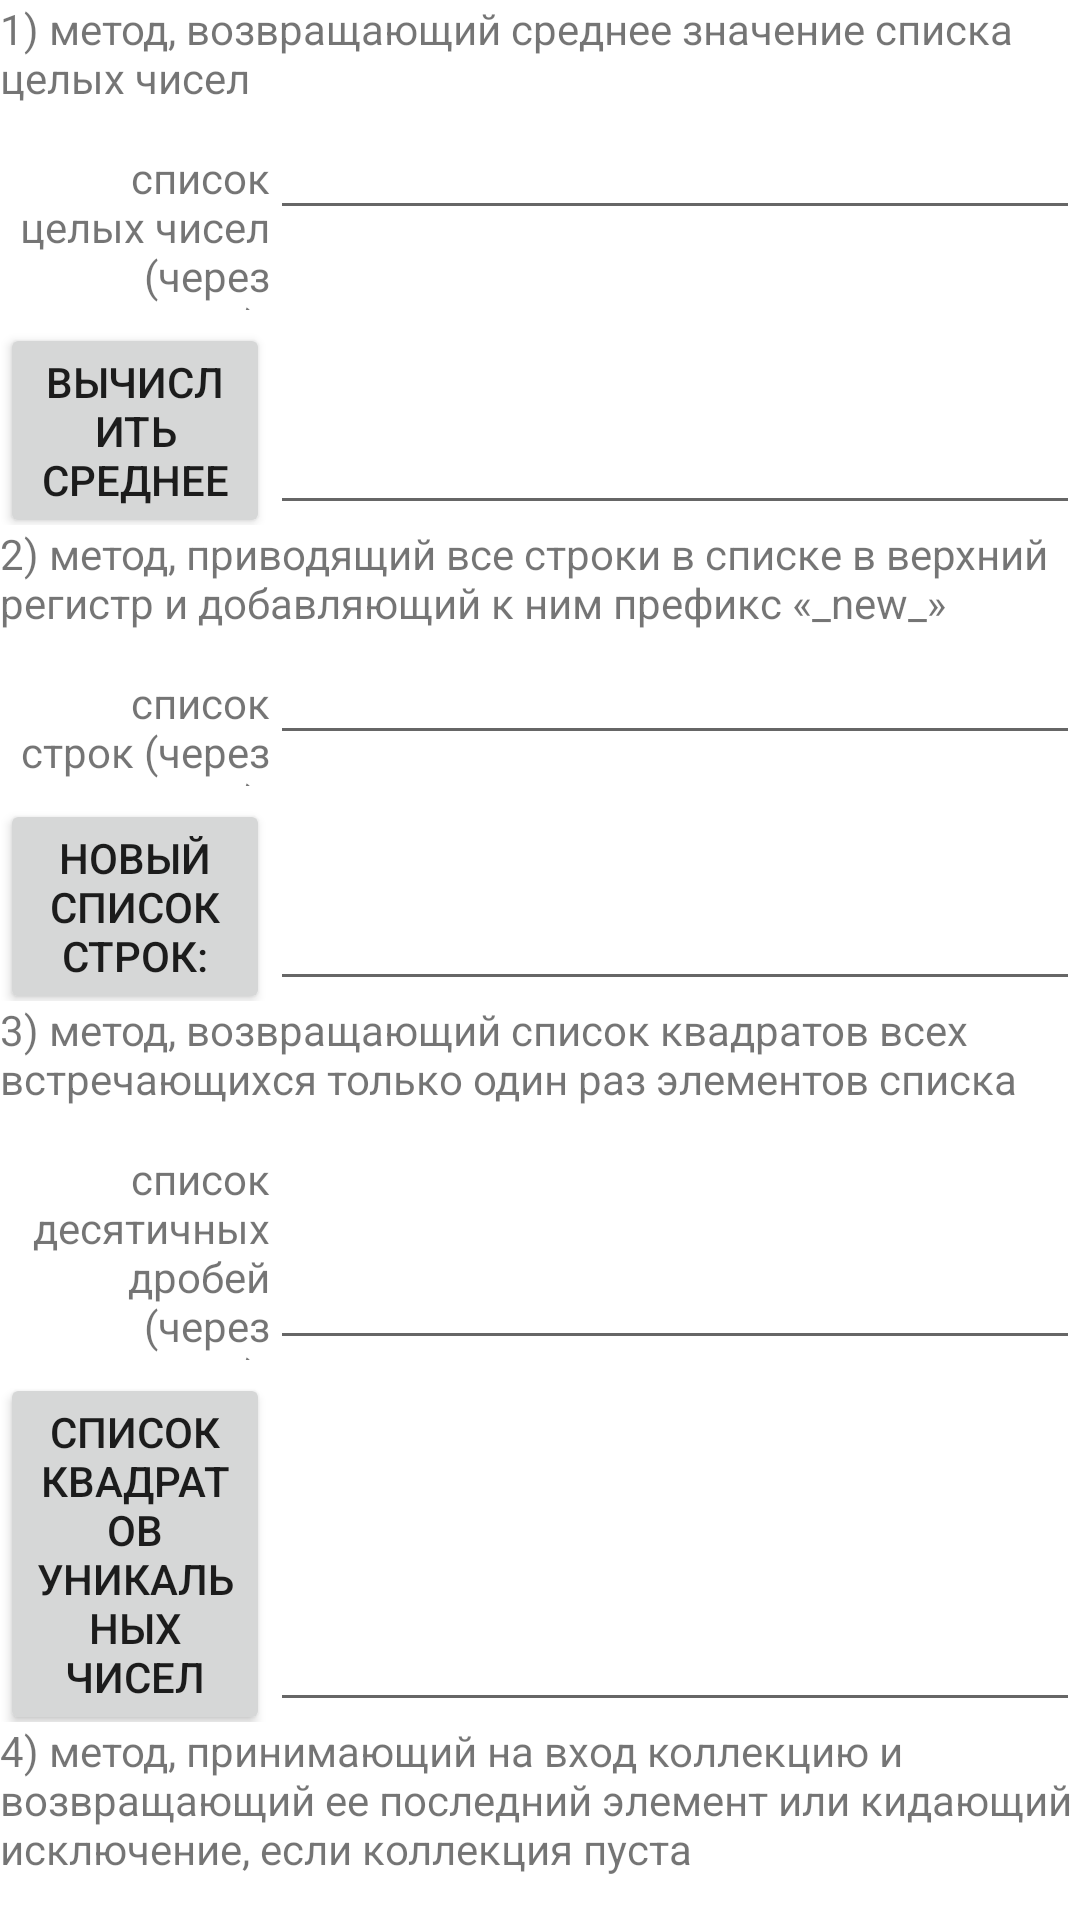

This screen was rendered from an Android layout file. Write that file and the resources it references.
<!-- AndroidManifest.xml: application theme Theme.CourseworkAndroid -->
<!-- res/layout/lab_4_layout.xml -->
<?xml version="1.0" encoding="utf-8"?>
<TableLayout xmlns:android="http://schemas.android.com/apk/res/android"
    android:layout_width="match_parent"
    android:layout_height="match_parent">


    <TableRow
        android:layout_width="match_parent"
        android:layout_height="match_parent" >

        <TextView
            android:layout_width="0dp"
            android:layout_height="wrap_content"
            android:layout_weight="1"
            android:text="1) метод, возвращающий среднее значение списка целых чисел" />
    </TableRow>

    <TableRow
        android:layout_width="match_parent"
        android:layout_height="match_parent" >

        <TextView
            android:layout_width="0dp"
            android:layout_height="wrap_content"
            android:layout_weight="1"
            android:text="список целых чисел (через запятую):"
            android:textAlignment="viewEnd" />

        <EditText
            android:id="@+id/lab4_input1"
            android:layout_width="0dp"
            android:layout_height="wrap_content"
            android:layout_weight="3"
            android:ems="10"
            android:gravity="start|top"
            android:inputType="textMultiLine" />

    </TableRow>

    <TableRow
        android:layout_width="match_parent"
        android:layout_height="match_parent" >

        <Button
            android:id="@+id/lab4_btn1"
            android:layout_width="0dp"
            android:layout_height="wrap_content"
            android:layout_weight="1"
            android:text="Вычислить среднее" />

        <EditText
            android:id="@+id/lab4_output1"
            android:layout_width="0dp"
            android:layout_height="match_parent"
            android:layout_weight="3"
            android:editable="false"
            android:ems="10"
            android:gravity="start|top"
            android:inputType="textMultiLine" />
    </TableRow>


    <TableRow
        android:layout_width="match_parent"
        android:layout_height="match_parent" >

        <TextView
            android:layout_width="0dp"
            android:layout_height="wrap_content"
            android:layout_weight="1"
            android:text="2) метод, приводящий все строки в списке в верхний регистр и добавляющий к ним префикс «_new_»" />
    </TableRow>

    <TableRow
        android:layout_width="match_parent"
        android:layout_height="match_parent" >

        <TextView
            android:layout_width="0dp"
            android:layout_height="wrap_content"
            android:layout_weight="1"
            android:text="список строк (через запятую):"
            android:textAlignment="viewEnd" />

        <EditText
            android:id="@+id/lab4_input2"
            android:layout_width="0dp"
            android:layout_height="wrap_content"
            android:layout_weight="3"
            android:ems="10"
            android:gravity="start|top"
            android:inputType="textMultiLine" />

    </TableRow>

    <TableRow
        android:layout_width="match_parent"
        android:layout_height="match_parent" >

        <Button
            android:id="@+id/lab4_btn2"
            android:layout_width="0dp"
            android:layout_height="wrap_content"
            android:layout_weight="1"
            android:text="Новый список строк:" />

        <EditText
            android:id="@+id/lab4_output2"
            android:layout_width="0dp"
            android:layout_height="match_parent"
            android:layout_weight="3"
            android:editable="false"
            android:ems="10"
            android:gravity="start|top"
            android:inputType="textMultiLine" />
    </TableRow>

    <TableRow
        android:layout_width="match_parent"
        android:layout_height="match_parent" >

        <TextView
            android:layout_width="0dp"
            android:layout_height="wrap_content"
            android:layout_weight="1"
            android:text="3) метод, возвращающий список квадратов всех встречающихся только один раз элементов списка" />
    </TableRow>

    <TableRow
        android:layout_width="match_parent"
        android:layout_height="match_parent" >

        <TextView
            android:layout_width="0dp"
            android:layout_height="wrap_content"
            android:layout_weight="1"
            android:text="список десятичных дробей (через запятую):"
            android:textAlignment="viewEnd" />

        <EditText
            android:id="@+id/lab4_input3"
            android:layout_width="0dp"
            android:layout_height="match_parent"
            android:layout_weight="3"
            android:ems="10"
            android:gravity="start|top"
            android:inputType="textMultiLine" />

    </TableRow>

    <TableRow
        android:layout_width="match_parent"
        android:layout_height="match_parent" >

        <Button
            android:id="@+id/lab4_btn3"
            android:layout_width="0dp"
            android:layout_height="wrap_content"
            android:layout_weight="1"
            android:text="Список квадратов уникальных чисел" />

        <EditText
            android:id="@+id/lab4_output3"
            android:layout_width="0dp"
            android:layout_height="match_parent"
            android:layout_weight="3"
            android:editable="false"
            android:ems="10"
            android:gravity="start|top"
            android:inputType="textMultiLine" />
    </TableRow>

    <TableRow
        android:layout_width="match_parent"
        android:layout_height="match_parent" >

        <TextView
            android:layout_width="0dp"
            android:layout_height="wrap_content"
            android:layout_weight="1"
            android:text="4) метод, принимающий на вход коллекцию и возвращающий ее последний элемент или кидающий исключение, если коллекция пуста" />
    </TableRow>

    <TableRow
        android:layout_width="match_parent"
        android:layout_height="match_parent" >

        <TextView
            android:layout_width="0dp"
            android:layout_height="wrap_content"
            android:layout_weight="1"
            android:text="коллекция (через запятую):"
            android:textAlignment="viewEnd" />

        <EditText
            android:id="@+id/lab4_input4"
            android:layout_width="0dp"
            android:layout_height="wrap_content"
            android:layout_weight="3"
            android:ems="10"
            android:gravity="start|top"
            android:inputType="textMultiLine" />

    </TableRow>

    <TableRow
        android:layout_width="match_parent"
        android:layout_height="match_parent" >

        <Button
            android:id="@+id/lab4_btn4"
            android:layout_width="0dp"
            android:layout_height="wrap_content"
            android:layout_weight="1"
            android:text="Последний элемент" />

        <EditText
            android:id="@+id/lab4_output4"
            android:layout_width="0dp"
            android:layout_height="match_parent"
            android:layout_weight="3"
            android:editable="false"
            android:ems="10"
            android:gravity="start|top"
            android:inputType="textMultiLine" />
    </TableRow>

    <TableRow
        android:layout_width="match_parent"
        android:layout_height="match_parent" >

        <TextView
            android:layout_width="0dp"
            android:layout_height="wrap_content"
            android:layout_weight="1"
            android:text="5) метод, принимающий на вход массив целых чисел, возвращающий сумму чётных чисел или 0, если чётных чисел нет" />
    </TableRow>

    <TableRow
        android:layout_width="match_parent"
        android:layout_height="match_parent" >

        <TextView
            android:layout_width="0dp"
            android:layout_height="wrap_content"
            android:layout_weight="1"
            android:text="список (через запятую):"
            android:textAlignment="viewEnd" />

        <EditText
            android:id="@+id/lab4_input5"
            android:layout_width="0dp"
            android:layout_height="wrap_content"
            android:layout_weight="3"
            android:ems="10"
            android:gravity="start|top"
            android:inputType="textMultiLine" />

    </TableRow>

    <TableRow
        android:layout_width="match_parent"
        android:layout_height="match_parent" >

        <Button
            android:id="@+id/lab4_btn5"
            android:layout_width="0dp"
            android:layout_height="wrap_content"
            android:layout_weight="1"
            android:text="сумма чётных" />

        <EditText
            android:id="@+id/lab4_output5"
            android:layout_width="0dp"
            android:layout_height="wrap_content"
            android:layout_weight="3"
            android:editable="false"
            android:ems="10"
            android:gravity="start|top"
            android:inputType="textMultiLine" />
    </TableRow>

    <TableRow
        android:layout_width="match_parent"
        android:layout_height="match_parent" >

        <TextView
            android:layout_width="0dp"
            android:layout_height="wrap_content"
            android:layout_weight="1"
            android:text="6) метод, преобразовывающий все строки в списке в Map, где первый символ – ключ, оставшиеся – значение" />
    </TableRow>

    <TableRow
        android:layout_width="match_parent"
        android:layout_height="match_parent" >

        <TextView
            android:layout_width="0dp"
            android:layout_height="wrap_content"
            android:layout_weight="1"
            android:text="список (через запятую):"
            android:textAlignment="viewEnd" />

        <EditText
            android:id="@+id/lab4_input6"
            android:layout_width="0dp"
            android:layout_height="wrap_content"
            android:layout_weight="3"
            android:ems="10"
            android:gravity="start|top"
            android:inputType="textMultiLine" />

    </TableRow>

    <TableRow
        android:layout_width="match_parent"
        android:layout_height="match_parent" >

        <Button
            android:id="@+id/lab4_btn6"
            android:layout_width="0dp"
            android:layout_height="wrap_content"
            android:layout_weight="1"
            android:text="map:" />

        <EditText
            android:id="@+id/lab4_output6"
            android:layout_width="0dp"
            android:layout_height="wrap_content"
            android:layout_weight="3"
            android:editable="false"
            android:ems="10"
            android:gravity="start|top"
            android:inputType="textMultiLine" />
    </TableRow>
</TableLayout>
<!-- resources referenced by this layout -->
<resources>
  <style name="Theme.CourseworkAndroid" parent="Theme.MaterialComponents.DayNight.DarkActionBar">
          
          <item name="colorPrimary">@color/purple_500</item>
          <item name="colorPrimaryVariant">@color/purple_700</item>
          <item name="colorOnPrimary">@color/white</item>
          
          <item name="colorSecondary">@color/teal_200</item>
          <item name="colorSecondaryVariant">@color/teal_700</item>
          <item name="colorOnSecondary">@color/black</item>
          
          <item name="android:statusBarColor">?attr/colorPrimaryVariant</item>
          
      </style>
  <!-- not gathered from this repository: default colours our renderer supplied (Android Studio template values) -->
  <color name="purple_500">#FF6200EE</color>
  <color name="purple_700">#FF3700B3</color>
  <color name="teal_200">#FF03DAC5</color>
  <color name="teal_700">#FF018786</color>
  <color name="black">#FF000000</color>
  <color name="white">#FFFFFFFF</color>
</resources>
